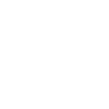
t = 0.00 s
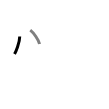
t = 1.50 s
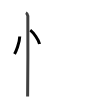
t = 2.75 s
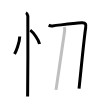
t = 4.25 s
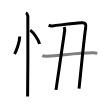
t = 5.50 s
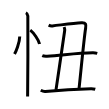
t = 7.00 s

The animated SVG that drew these frames (rendered in a browser with its animation timeline set to each time). Animation: 7 SMIL elements (animate=7); one cycle of 7.00 s.

<svg width="109px" height="109px" viewBox="0 0 px 109px" xmlns="http://www.w3.org/2000/svg" xmlns:xlink="http://www.w3.org/1999/xlink" xml:space="preserve" version="1.1"  baseProfile="full">
<path d="M19.72,36.5c0,6.34-4.11,15.69-5.19,17.5" style="fill:none;stroke:black;stroke-width:3;opacity:0">
  <animate attributeType="CSS" attributeName="opacity" from="0" to="1" begin="0s" dur="1s" repeatCount="0" fill="freeze" />
</path>
<path d="M30.27,30.08c3.28,2.45,8.47,10.07,9.29,13.88" style="fill:none;stroke:black;stroke-width:3;opacity:0">
  <animate attributeType="CSS" attributeName="opacity" from="0" to="1" begin="1s" dur="1s" repeatCount="0" fill="freeze" />
</path>
<path d="M25.87,12.75c1.09,0.5,1.74,2.25,1.96,3.25c0.22,1,0,74.25-0.22,80.5" style="fill:none;stroke:black;stroke-width:3;opacity:0">
  <animate attributeType="CSS" attributeName="opacity" from="0" to="1" begin="2s" dur="1s" repeatCount="0" fill="freeze" />
</path>
<path d="M48.65,25.15c1.15,0.62,2.4,0.91,3.75,0.75c9.12-1.02,20.96-2.7,29.22-3.16c4.38-0.24,4.63,1.76,4,5.62c-1.57,9.63-4.82,44.04-6.58,60.35" style="fill:none;stroke:black;stroke-width:3;opacity:0">
  <animate attributeType="CSS" attributeName="opacity" from="0" to="1" begin="3s" dur="1s" repeatCount="0" fill="freeze" />
</path>
<path d="M64.11,26.99c0.39,1.01,0.75,2.38,0.59,3.44C62.75,43,59,70.25,56,89.89" style="fill:none;stroke:black;stroke-width:3;opacity:0">
  <animate attributeType="CSS" attributeName="opacity" from="0" to="1" begin="4s" dur="1s" repeatCount="0" fill="freeze" />
</path>
<path d="M42.25,55.66c1.27,0.57,3.58,0.65,4.86,0.57c15.55-0.98,29.92-3.12,45.72-3.37c2.11-0.03,3.38,0.27,4.43,0.55" style="fill:none;stroke:black;stroke-width:3;opacity:0">
  <animate attributeType="CSS" attributeName="opacity" from="0" to="1" begin="5s" dur="1s" repeatCount="0" fill="freeze" />
</path>
<path d="M40.75,90.27c1.19,0.63,3.38,1.28,4.58,1.15c16.42-1.67,30.85-2.46,45.74-2.74c1.99-0.04,3.18,0.3,4.18,0.62" style="fill:none;stroke:black;stroke-width:3;opacity:0">
  <animate attributeType="CSS" attributeName="opacity" from="0" to="1" begin="6s" dur="1s" repeatCount="0" fill="freeze" />
</path>
</svg>
